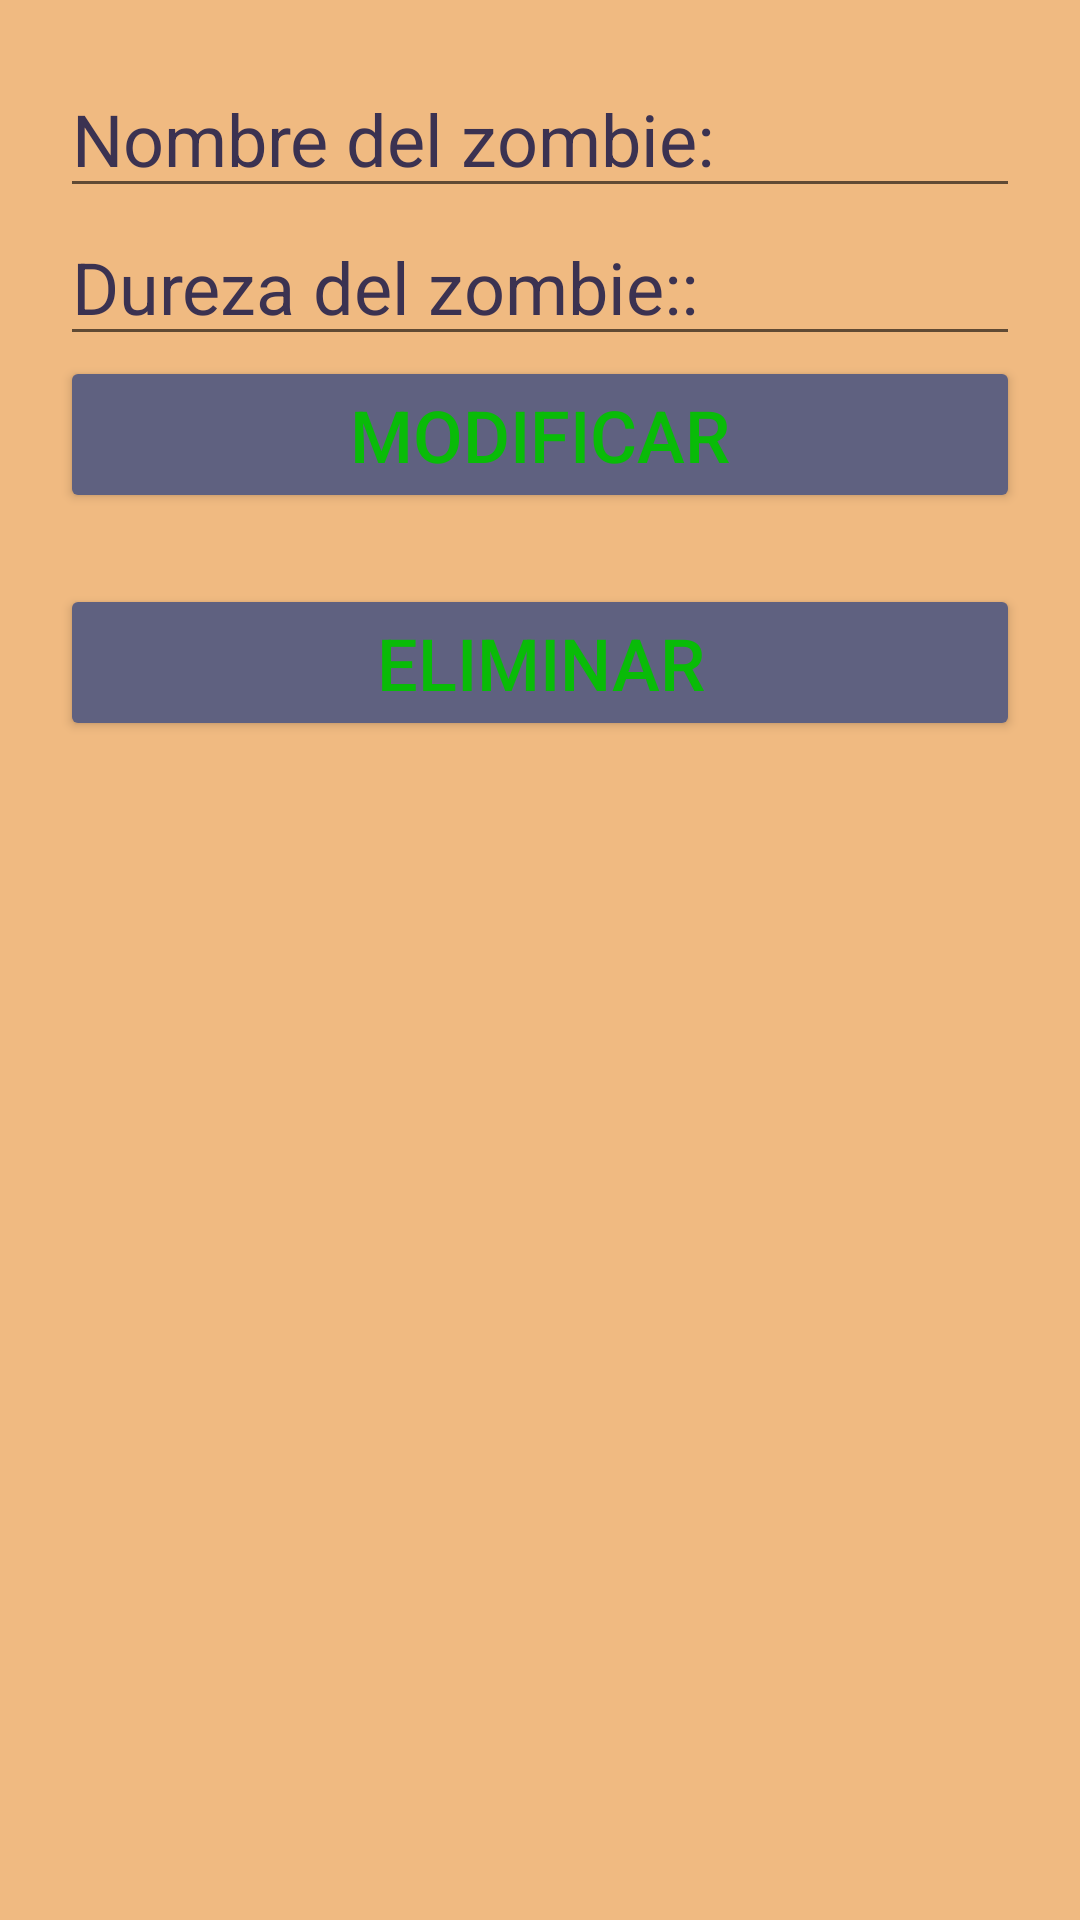

Produce the Android XML layout that renders to this screen, including the resource entries it uses.
<!-- AndroidManifest.xml: application theme Theme.CurdAlmanaquePvz -->
<!-- res/layout/activity_modificar_zombie.xml -->
<?xml version="1.0" encoding="utf-8"?>
<androidx.constraintlayout.widget.ConstraintLayout xmlns:android="http://schemas.android.com/apk/res/android"
    xmlns:app="http://schemas.android.com/apk/res-auto"
    xmlns:tools="http://schemas.android.com/tools"
    android:layout_width="match_parent"
    android:layout_height="match_parent"
    android:padding="20dp"
    android:background="#F0BA81"
    tools:context=".Zombies.ModificarZombie">

    <EditText
        android:id="@+id/et_NombreZombie"
        android:layout_width="match_parent"
        android:layout_height="wrap_content"
        android:ems="10"
        android:hint="Nombre del zombie:"
        android:inputType="textPersonName"
        android:textColor="#3B3251"
        android:textColorHint="#3B3251"
        android:textSize="24dp"
        app:layout_constraintEnd_toEndOf="parent"
        app:layout_constraintStart_toStartOf="parent"
        app:layout_constraintTop_toTopOf="parent" />

    <EditText
        android:id="@+id/et_DurezaZombie"
        android:layout_width="match_parent"
        android:layout_height="wrap_content"
        android:ems="10"
        android:hint="Dureza del zombie::"
        android:inputType="textPersonName"
        android:textColor="#3B3251"
        android:textColorHint="#3B3251"
        android:textSize="24dp"
        app:layout_constraintEnd_toEndOf="parent"
        app:layout_constraintStart_toStartOf="parent"
        app:layout_constraintTop_toBottomOf="@id/et_NombreZombie" />


    <Button
        android:id="@+id/btnModificarZombie"
        android:layout_width="match_parent"
        android:layout_height="wrap_content"
        android:backgroundTint="#5F6180"
        android:text="Modificar"
        android:textColor="#09BB08"
        android:textSize="24dp"
        app:layout_constraintEnd_toEndOf="parent"
        app:layout_constraintStart_toStartOf="parent"
        app:layout_constraintTop_toBottomOf="@id/et_DurezaZombie" />

    <Button
        android:id="@+id/btnEliminarZombie"
        android:layout_width="match_parent"
        android:layout_height="wrap_content"
        android:layout_marginTop="76dp"
        android:backgroundTint="#5F6180"
        android:text="eliminar"
        android:textColor="#09BB08"
        android:textSize="24dp"
        app:layout_constraintEnd_toEndOf="parent"
        app:layout_constraintHorizontal_bias="0.0"
        app:layout_constraintStart_toStartOf="parent"
        app:layout_constraintTop_toBottomOf="@id/et_DurezaZombie" />
</androidx.constraintlayout.widget.ConstraintLayout>
<!-- resources referenced by this layout -->
<resources>
  <style name="Theme.CurdAlmanaquePvz" parent="Theme.MaterialComponents.DayNight.DarkActionBar">
          
          <item name="colorPrimary">@color/purple_500</item>
          <item name="colorPrimaryVariant">@color/purple_700</item>
          <item name="colorOnPrimary">@color/white</item>
          
          <item name="colorSecondary">@color/teal_200</item>
          <item name="colorSecondaryVariant">@color/teal_700</item>
          <item name="colorOnSecondary">@color/black</item>
          
          <item name="android:statusBarColor">?attr/colorPrimaryVariant</item>
          
      </style>
  <color name="purple_500">#E91E63</color>
  <color name="purple_700">#191415</color>
  <color name="white">#FFFFFFFF</color>
  <color name="teal_200">#FF03DAC5</color>
  <color name="teal_700">#FF018786</color>
  <color name="black">#FF000000</color>
</resources>
